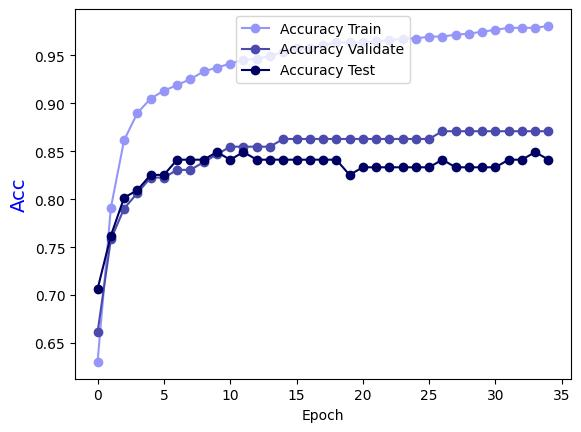

Data behind this chart, as committed beside it:
Epoch, Accuracy Train, Accuracy Validate, Accuracy Test
0.0, 0.6303, 0.6613, 0.7063
1.0, 0.7909, 0.7581, 0.7619
2.0, 0.8616, 0.7903, 0.8016
3.0, 0.8899, 0.8065, 0.8095
4.0, 0.9051, 0.8226, 0.8254
5.0, 0.9131, 0.8226, 0.8254
6.0, 0.9192, 0.8306, 0.8413
7.0, 0.9253, 0.8306, 0.8413
8.0, 0.9333, 0.8387, 0.8413
9.0, 0.9374, 0.8468, 0.8492
10.0, 0.9414, 0.8548, 0.8413
11.0, 0.9455, 0.8548, 0.8492
12.0, 0.9465, 0.8548, 0.8413
13.0, 0.9495, 0.8548, 0.8413
14.0, 0.9535, 0.8629, 0.8413
15.0, 0.9576, 0.8629, 0.8413
16.0, 0.9576, 0.8629, 0.8413
17.0, 0.9606, 0.8629, 0.8413
18.0, 0.9636, 0.8629, 0.8413
19.0, 0.9636, 0.8629, 0.8254
20.0, 0.9636, 0.8629, 0.8333
21.0, 0.9646, 0.8629, 0.8333
22.0, 0.9657, 0.8629, 0.8333
23.0, 0.9677, 0.8629, 0.8333
24.0, 0.9677, 0.8629, 0.8333
25.0, 0.9697, 0.8629, 0.8333
26.0, 0.9697, 0.871, 0.8413
27.0, 0.9717, 0.871, 0.8333
28.0, 0.9727, 0.871, 0.8333
29.0, 0.9747, 0.871, 0.8333
30.0, 0.9768, 0.871, 0.8333
31.0, 0.9788, 0.871, 0.8413
32.0, 0.9788, 0.871, 0.8413
33.0, 0.9788, 0.871, 0.8492
34.0, 0.9808, 0.871, 0.8413
